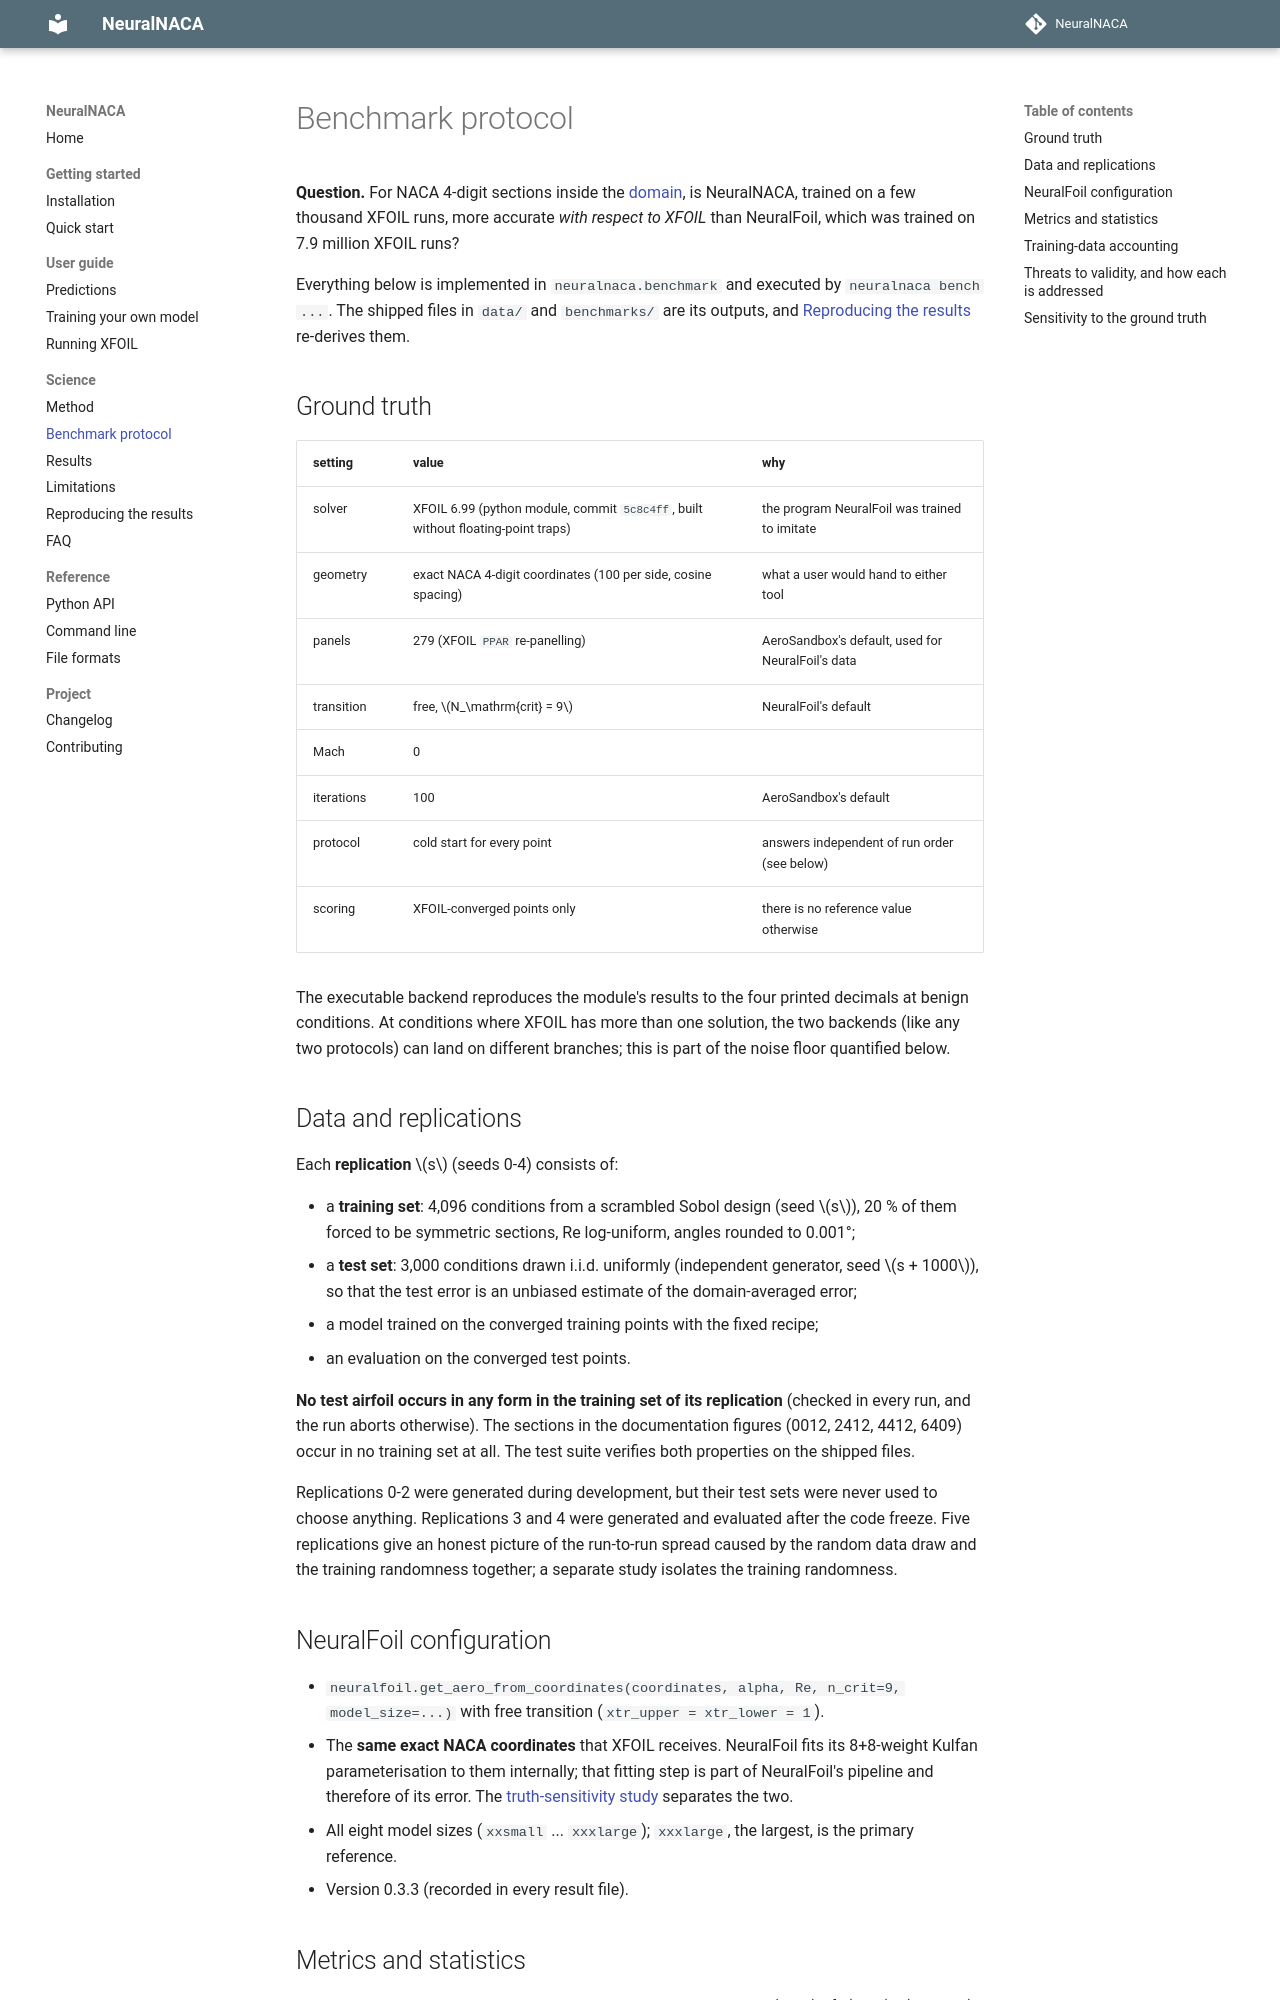

repository: KeepCoolWithCoolidge/NeuralNACA · page: benchmark/index.html · generator: mkdocs

# Benchmark protocol

**Question.** For NACA 4-digit sections inside the [domain](guide/predictions.md#the-validated-domain), is NeuralNACA,
trained on a few thousand XFOIL runs, more accurate *with respect to XFOIL* than NeuralFoil, which was trained on
7.9 million XFOIL runs?

Everything below is implemented in `neuralnaca.benchmark` and executed by `neuralnaca bench ...`. The shipped files in
`data/` and `benchmarks/` are its outputs, and [Reproducing the results](reproducibility.md) re-derives them.

## Ground truth

| setting | value | why |
|---|---|---|
| solver | XFOIL 6.99 (python module, commit `5c8c4ff`, built without floating-point traps) | the program NeuralFoil was trained to imitate |
| geometry | exact NACA 4-digit coordinates (100 per side, cosine spacing) | what a user would hand to either tool |
| panels | 279 (XFOIL `PPAR` re-panelling) | AeroSandbox's default, used for NeuralFoil's data |
| transition | free, \(N_\mathrm{crit} = 9\) | NeuralFoil's default |
| Mach | 0 | |
| iterations | 100 | AeroSandbox's default |
| protocol | cold start for every point | answers independent of run order (see below) |
| scoring | XFOIL-converged points only | there is no reference value otherwise |

The executable backend reproduces the module's results to the four printed decimals at benign conditions. At
conditions where XFOIL has more than one solution, the two backends (like any two protocols) can land on different
branches; this is part of the noise floor quantified below.

## Data and replications

Each **replication** \(s\) (seeds 0-4) consists of:

* a **training set**: 4,096 conditions from a scrambled Sobol design (seed \(s\)), 20 % of them forced to be symmetric
  sections, Re log-uniform, angles rounded to 0.001°;
* a **test set**: 3,000 conditions drawn i.i.d. uniformly (independent generator, seed \(s + 1000\)), so that the
  test error is an unbiased estimate of the domain-averaged error;
* a model trained on the converged training points with the fixed recipe;
* an evaluation on the converged test points.

**No test airfoil occurs in any form in the training set of its replication** (checked in every run, and the run
aborts otherwise). The sections in the documentation figures (0012, 2412, 4412, 6409) occur in no training set at
all. The test suite verifies both properties on the shipped files.

Replications 0-2 were generated during development, but their test sets were never used to choose anything.
Replications 3 and 4 were generated and evaluated after the code freeze. Five replications give an honest picture of
the run-to-run spread caused by the random data draw and the training randomness together; a separate study
isolates the training randomness.

## NeuralFoil configuration

* `neuralfoil.get_aero_from_coordinates(coordinates, alpha, Re, n_crit=9, model_size=...)` with free transition
  (`xtr_upper = xtr_lower = 1`).
* The **same exact NACA coordinates** that XFOIL receives. NeuralFoil fits its 8+8-weight Kulfan parameterisation to
  them internally; that fitting step is part of NeuralFoil's pipeline and therefore of its error. The
  [truth-sensitivity study](#sensitivity-to-the-ground-truth) separates the two.
* All eight model sizes (`xxsmall` ... `xxxlarge`); `xxxlarge`, the largest, is the primary reference.
* Version 0.3.3 (recorded in every result file).
